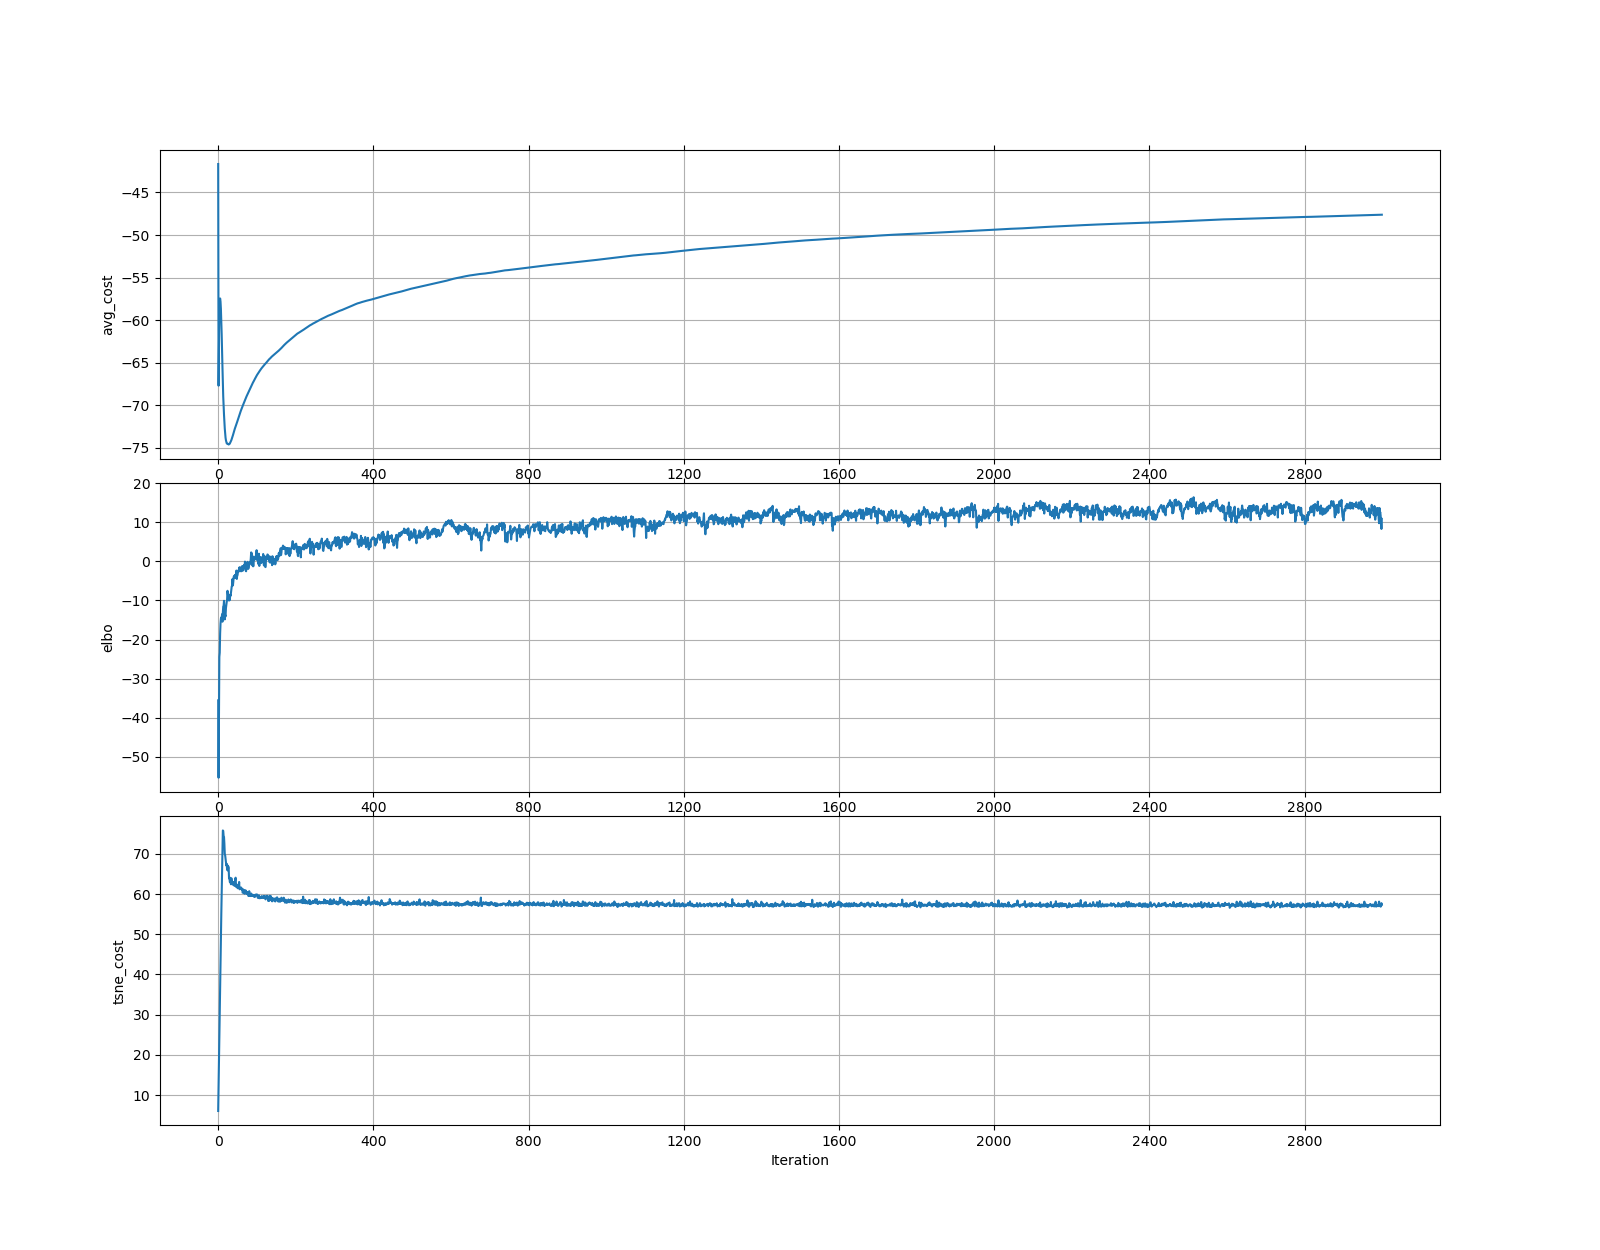

The table this chart was drawn from, first rows:
	elbo	tsne_cost
0	-35.57	6.078
1	-55.39	12.33
2	-40.49	18.57
3	-24.44	25.12
4	-23.37	31.57
5	-18.5	37.55
6	-15.92	43.66
7	-14.65	49.25
8	-14.34	54.83
9	-14.61	60.3
10	-13.52	65.53
11	-15.43	71.19
12	-13.13	75.79
13	-11.54	75.69
14	-11.4	74.41
15	-10.09	74.21
16	-12.85	72.48
17	-14.84	69.96
18	-13.71	69.61
19	-14.08	68.71
20	-11.94	67.81
21	-11.07	67.09
22	-10.36	67.51
23	-9.71	66.03
24	-7.519	67.14
25	-8.516	65.84
26	-9.26	66.86
27	-9.045	66.42
28	-10.01	63.88
29	-9.508	64.17
30	-9.888	62.97
31	-8.498	63.04
32	-8.798	62.79
33	-7.946	62.42
34	-6.961	63.93
35	-6.343	63.13
36	-6.241	63.16
37	-4.485	63.03
38	-6.141	62.3
39	-5.175	62.59
40	-3.907	62.9
41	-4.084	62.57
42	-3.621	62.02
43	-4.274	62.93
44	-3.441	63.71
45	-3.427	64.06
46	-4.203	61.79
47	-2.34	62.45
48	-4.48	61.85
49	-3.627	62.19
50	-3.475	61.44
51	-2.388	61.56
52	-2.724	62.15
53	-2.415	61.62
54	-1.665	63
55	-1.497	61.17
56	-2.458	61.53
57	-1.579	61.23
58	-1.922	61.47
59	-2.531	61.62
... 2,940 more rows
